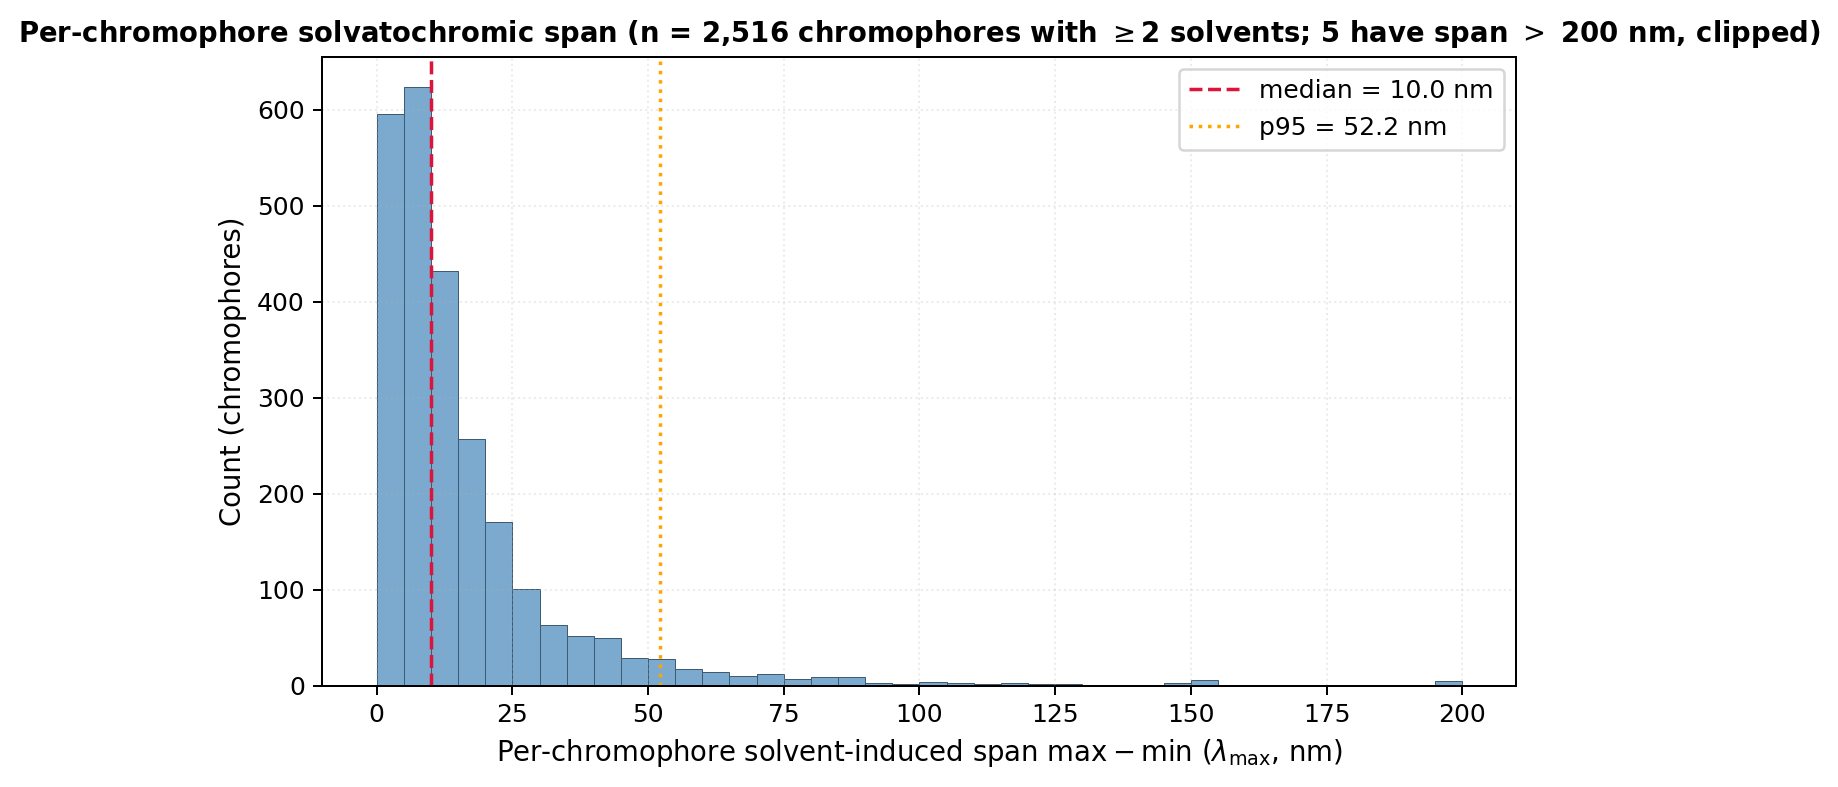

Source data for this figure (header and first rows):
canon, n_solvents, lmax_min, lmax_max, lmax_median, span_nm
[O-]c1c(-c2ccccc2)cc(-[n+]2c(-c3ccccc3)c…, 334, 437.8, 931.3, 699, 493.5
CC(=O)[O-], 2, 210.0, 628.0, 419.0, 418.0
C1=Cc2nc1c(-c1cccs1)c1ccc([nH]1)c(-c1ccc…, 2, 426.0, 661.0, 543.5, 235.0
CCCCN1C(=O)C(=C/C=C/C=C/C=C2N(CCCC)c3ccc…, 9, 464.0, 689.0, 549.0, 225.0
C[n+]1ccc(/C=C/c2ccc3cc([O-])ccc3c2)cc1, 10, 412, 622.0, 545.5, 210
CC[n+]1ccc2ccccc2c1/C=C/c1c([O-])ccc2ccc…, 9, 491.7, 655, 603.4, 163.3
CN(C)c1ccc(-c2c(/C=C3/C=Cc4ccccc4N3Cc3cc…, 3, 358.0, 511.0, 364.0, 153.0
C[n+]1ccc(/C=C/c2ccc([O-])cc2)cc1, 12, 442.0, 595.0, 533.5, 153.0
CCCCN1/C(=C\c2c(-c3ccc(N(C)C)cc3)c(=O)c2…, 3, 357.0, 509.0, 361.0, 152.0
CN(C)c1ccc(-c2c(/C=C3/C=Cc4ccccc4N3C)c(=…, 3, 358.0, 509.0, 362.0, 151.0
CCCN1/C(=C\c2c(-c3ccc(N(C)C)cc3)c(=O)c2=…, 3, 358.0, 509.0, 362.0, 151.0
CCN1/C(=C\c2c(-c3ccc(N(C)C)cc3)c(=O)c2=O…, 3, 359.0, 509.0, 362.0, 150.0
CC1(C)C(/C=C/c2cc3ccc(O)cc3oc2=O)=[N+](C…, 3, 495.0, 643.0, 578.0, 148.0
CC(C)(C)c1ccc(-c2nc3c4ccc(-c5cc6ccccc6c6…, 13, 234.0, 379.0, 325.0, 145.0
CC1(C)C(/C=C/c2cc3ccc(O)cc3oc2=O)=[N+](C…, 3, 485.0, 630.0, 573.0, 145.0
CC[n+]1c(/C=C/c2c([O-])ccc3ccc(=O)oc23)s…, 9, 492.8, 623.6, 590.6, 130.8
O=C1/C(=C/C=C/c2cc3c4c(c2)CCCN4CCC3)CC/C…, 18, 457.0, 584.0, 529.5, 127.0
CN(C)c1ccc(N2c3sc4ccccc4c3Sc3sc4ccccc4c3…, 2, 319.0, 444.0, 381.5, 125.0
CCCCN1C(=O)C(=C/C=C/C=C2N(CCCC)c3ccccc3N…, 6, 452.0, 575.0, 554.5, 123.0
CCCCN1C(=O)c2cccc3c(OC)ccc(c23)C1=O, 3, 362.0, 484.0, 376.0, 122.0
CCCCOc1ccc(/C=C/C=C/C=C/c2ccc([N+](=O)[O…, 5, 413.0, 531.0, 420.0, 118.0
CCCCN1C(=O)c2cccc3c([O-])c(/C=C/c4sc5ccc…, 10, 489.5, 607.3, 569.6, 117.8
CC(=O)c1ccc(/N=N/c2ccc(Nc3ccccc3)cc2)cc1, 9, 427.0, 544.0, 438.0, 117.0
CCOc1ccc(/C=C/C=C/C=C/c2ccc([N+](=O)[O-]…, 5, 412.0, 525.0, 419.0, 113.0
CCCCN(CCCC)c1ccc2nc3c4ccccc4c(=O)c(OC(=C…, 2, 577.0, 690.0, 633.5, 113.0
C[n+]1ccc(/C=C/c2ccc(N(c3ccccc3)c3ccc(/C…, 3, 402.0, 509.0, 496.0, 107.0
N#Cc1c(-c2cccs2)cc(-c2ccc3c(c2)Cc2ccccc2…, 7, 343.0, 449.0, 394.0, 106.0
O=[N+]([O-])c1ccc(NCCN(Cc2c3ccccc3cc3ccc…, 8, 267.0, 372.0, 368.5, 105.0
CN(C)c1ccc2cc3c(cc2c1)OCCN=C3, 9, 353.0, 456.0, 362.0, 103.0
c1csc(-c2ccc(-c3cccs3)s2)c1, 3, 351.0, 453.0, 355.0, 102.0
CCCCN(CCCC)c1ccc2nc3c4ccccc4c(=O)c(-c4cc…, 2, 552.0, 654.0, 603.0, 102.0
COc1ccc2c(-c3nc(-c4cccc(Br)c4)no3)cc(=O)…, 2, 259.0, 360.0, 309.5, 101.0
CC1(C)C(/C=C/C=C/c2cc3ccc(O)cc3oc2=O)=[N…, 3, 494.0, 592.0, 508.0, 98.0
O=C(O)c1cc2c(cc3ccc4cccc5ccc2c3c45)[nH]1, 2, 398.0, 493.0, 445.5, 95.0
COc1ccc(/C=C/C=C/C=C/c2ccc([N+](=O)[O-])…, 10, 411.0, 505.0, 418.0, 94.0
COC1=C/C(=C\C=C2C=CN(Cc3ccc(Br)cc3)C=C2)…, 14, 537.0, 629.0, 586.5, 92.0
O=[N+]([O-])c1ccc(O)cc1, 2, 309.0, 401.0, 355.0, 92.0
c1ccc2cc3cc(-c4cc(-c5nccs5)nc(-c5nccs5)c…, 4, 305.0, 394.0, 365.5, 89.0
CCCOc1ccc(/C=C/C=C/C=C/c2ccc([N+](=O)[O-…, 5, 413.0, 501.0, 420.0, 88.0
c1cc2sc3ccsc3c2s1, 2, 291.0, 379.0, 335.0, 88.0
Cc1ccc(-c2cc(-c3ccccc3)c(C#N)c(=S)[nH]2)…, 10, 400.0, 488.0, 439.0, 88.0
c1ccc(-c2cc(-c3ccc(-c4nc(-c5ccccn5)c(-c5…, 10, 321.0, 408.0, 365.5, 87.0
O=C(N/N=C/c1ccccc1O)c1ccccc1, 7, 329.0, 415.0, 334.0, 86.0
CCN(CC)c1ccc2c(C#N)c(/C=C(\C#N)c3nc4cccc…, 9, 525.0, 611.0, 568.0, 86.0
C[Si](C)(C)[Si](c1ccc(-c2ccc(-c3ccc(-c4c…, 2, 331.0, 417.0, 374.0, 86.0
C[n+]1ccc(-c2ccc([O-])cc2)cc1, 8, 394.0, 479.0, 458.5, 85.0
c1ccc(-c2nc(-c3ccccc3)n3ccccc23)cc1, 6, 301.0, 385.0, 305.0, 84.0
CC(=O)O[B-]1(OC(C)=O)OC(/C=C/C=C/c2ccccc…, 8, 468.0, 550.0, 473.0, 82.0
CCCCN(CCCC)c1ccc2nc3c4ccccc4c(=O)c(-c4cc…, 2, 549.0, 631.0, 590.0, 82.0
CCC/N=C/c1cc2ccc(N(C)C)cc2cc1OC, 9, 368.0, 450.0, 369.0, 82.0
N#C/C(=N/Nc1ccc(C#N)cc1)c1nc(-c2ccccc2)c…, 5, 396.0, 477.0, 399.0, 81.0
O=C(N/N=C/c1ccccc1O)c1ccccc1O, 7, 331.0, 412.0, 335.0, 81.0
CCCCc1c2ccccc2c(-c2ccc(-c3nc4cc(CC(NC(=O…, 21, 391.9, 472, 398.5, 80.17
COc1ccc(-c2csc(/C(C#N)=N\Nc3ccc(C#N)cc3)…, 5, 401.0, 481.0, 404.0, 80.0
CCCCN(CCCC)c1ccc2nc3c4ccccc4c(=O)c(-c4c5…, 2, 555.0, 635.0, 595.0, 80.0
Cc1ccccc1, 2, 256.5, 336.0, 296.2, 79.52
c1ccc(N2N=C(c3c4ccccc4cc4ccccc34)CC2c2cc…, 2, 425.0, 503.0, 464.0, 78.0
O=C(NCc1cc(=O)oc2cc(O)c(Br)cc12)c1cccnc1, 4, 330.0, 408.0, 382.0, 78.0
O=[N+]([O-])c1ccc(O)c(O)c1, 2, 346.0, 423.0, 384.5, 77.0
C[P+]1(c2ccccc2)C2=C(c3ccccc31)S(=O)(=O)…, 3, 319.0, 395.0, 388.0, 76.0
... 2,456 more rows
